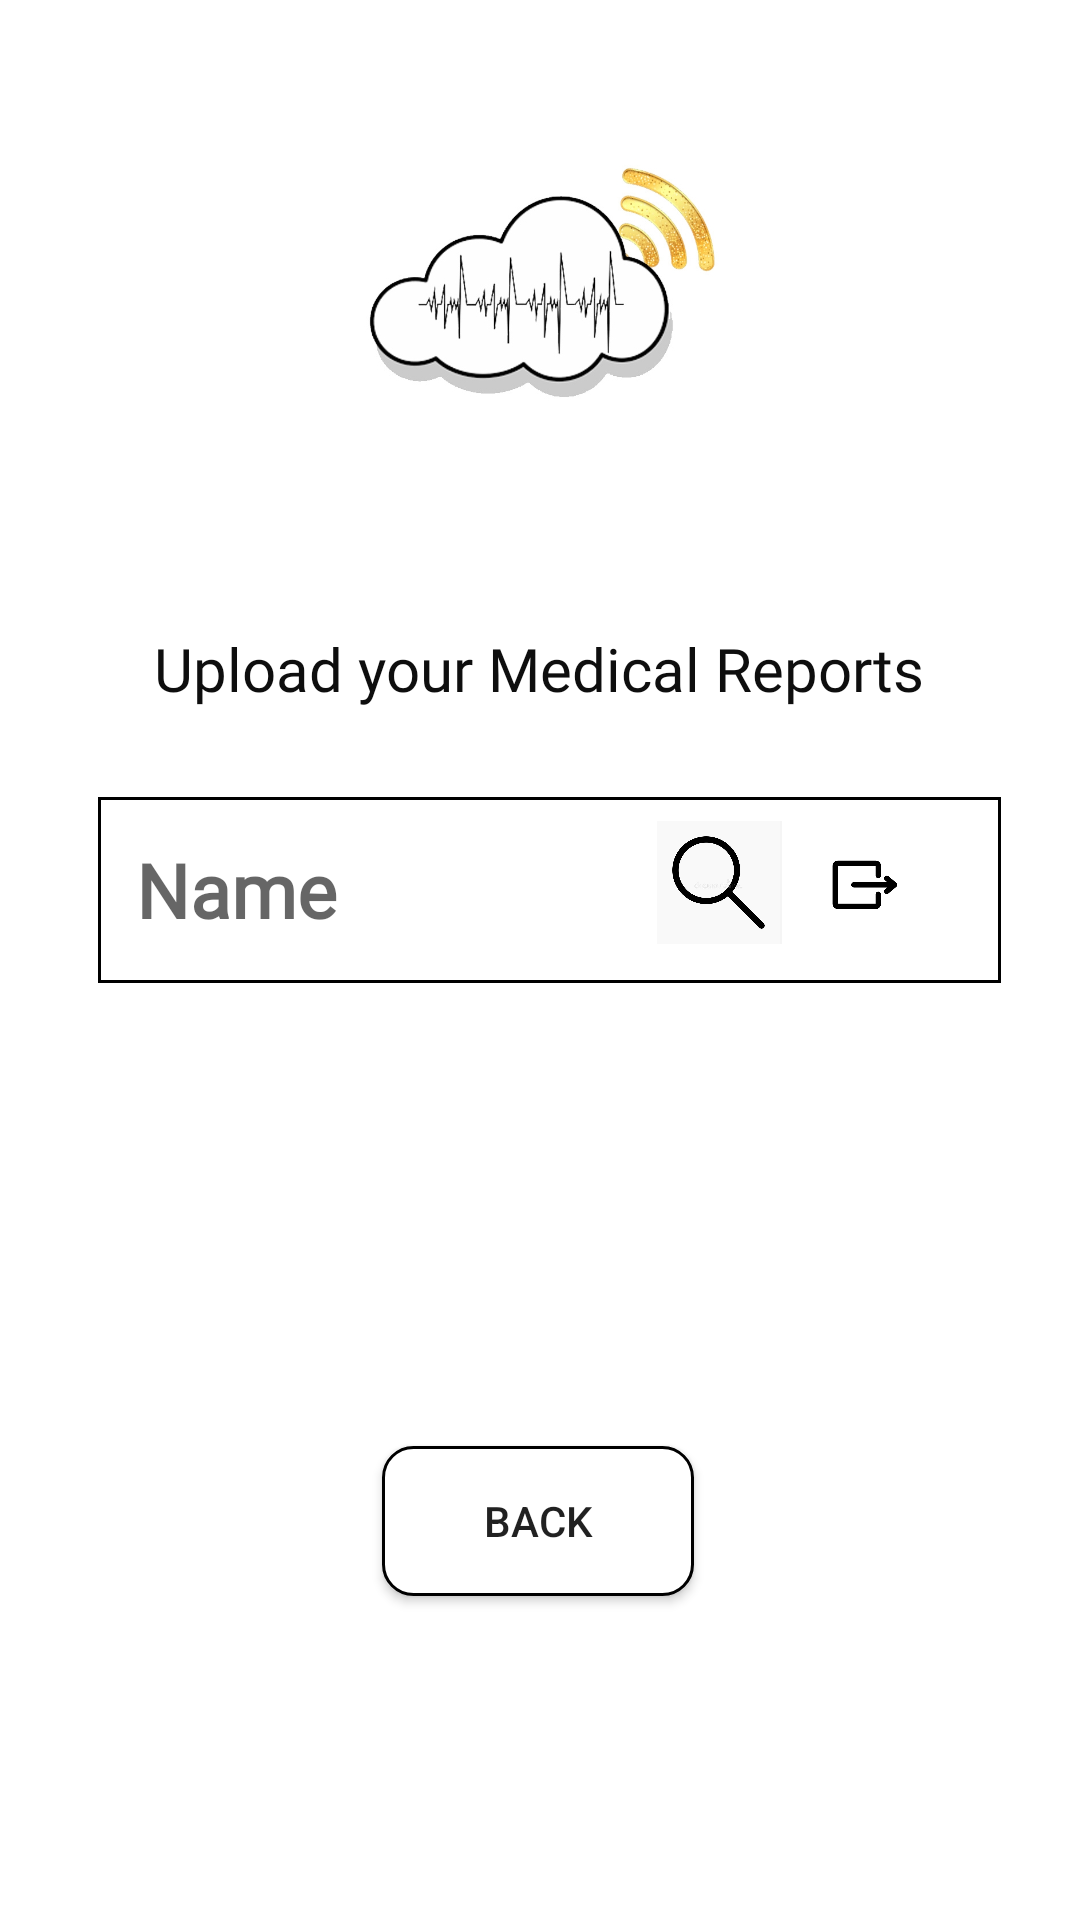

Layout XML and referenced resources for this Android screen:
<!-- AndroidManifest.xml: application theme Theme.Medical -->
<!-- res/layout/activity_medical_records.xml -->
<?xml version="1.0" encoding="utf-8"?>
<androidx.constraintlayout.widget.ConstraintLayout xmlns:android="http://schemas.android.com/apk/res/android"
    xmlns:app="http://schemas.android.com/apk/res-auto"
    xmlns:tools="http://schemas.android.com/tools"
    android:layout_width="match_parent"
    android:layout_height="match_parent"
    android:background="@color/white"
    tools:context=".MedicalRecordsActivity">

    <EditText
        android:id="@+id/filetitle"
        android:layout_width="301dp"
        android:layout_height="62dp"
        android:background="@drawable/outline"
        android:ems="10"
        android:fontFamily="@font/sfpro"
        android:hint="  Name"
        android:inputType="textPersonName"
        android:textAlignment="textStart"
        android:textColor="@color/black"
        android:textSize="25sp"
        android:textStyle="bold"
        app:layout_constraintBottom_toBottomOf="parent"
        app:layout_constraintEnd_toEndOf="parent"
        app:layout_constraintHorizontal_bias="0.554"
        app:layout_constraintStart_toStartOf="parent"
        app:layout_constraintTop_toBottomOf="@+id/textView6"
        app:layout_constraintVertical_bias="0.038" />

    <ImageView
        android:id="@+id/filelogo"
        android:layout_width="42dp"
        android:layout_height="41dp"
        app:layout_constraintBottom_toBottomOf="@+id/filetitle"
        app:layout_constraintEnd_toEndOf="parent"
        app:layout_constraintHorizontal_bias="0.689"
        app:layout_constraintStart_toStartOf="parent"
        app:layout_constraintTop_toTopOf="@+id/filetitle"
        app:layout_constraintVertical_bias="0.379"
        app:srcCompat="@drawable/img_10" />

    <ImageView
        android:id="@+id/imagebrowse"
        android:layout_width="43dp"
        android:layout_height="41dp"
        app:layout_constraintBottom_toBottomOf="@+id/filetitle"
        app:layout_constraintEnd_toEndOf="parent"
        app:layout_constraintHorizontal_bias="0.688"
        app:layout_constraintStart_toStartOf="parent"
        app:layout_constraintTop_toTopOf="@+id/filetitle"
        app:layout_constraintVertical_bias="0.379"
        app:srcCompat="@drawable/img_9" />

    <ImageView
        android:id="@+id/cancelfile"
        android:layout_width="45dp"
        android:layout_height="43dp"
        app:layout_constraintBottom_toBottomOf="@+id/filetitle"
        app:layout_constraintEnd_toEndOf="parent"
        app:layout_constraintHorizontal_bias="0.54"
        app:layout_constraintStart_toStartOf="parent"
        app:layout_constraintTop_toTopOf="@+id/filetitle"
        app:layout_constraintVertical_bias="0.421"
        app:srcCompat="@drawable/cross" />

    <TextView
        android:id="@+id/textView6"
        android:layout_width="312dp"
        android:layout_height="44dp"
        android:fontFamily="@font/sfpro"
        android:text="Upload your Medical Reports"
        android:textAlignment="center"
        android:textColor="#0E0E0E"
        android:textSize="20dp"
        app:layout_constraintBottom_toBottomOf="parent"
        app:layout_constraintEnd_toEndOf="parent"
        app:layout_constraintHorizontal_bias="0.493"
        app:layout_constraintStart_toStartOf="parent"
        app:layout_constraintTop_toBottomOf="@+id/imageView5"
        app:layout_constraintVertical_bias="0.123" />

    <ImageView
        android:id="@+id/imageupload"
        android:layout_width="43dp"
        android:layout_height="40dp"
        android:rotation="90"
        app:layout_constraintBottom_toBottomOf="@+id/filetitle"
        app:layout_constraintEnd_toEndOf="parent"
        app:layout_constraintHorizontal_bias="0.84"
        app:layout_constraintStart_toStartOf="parent"
        app:layout_constraintTop_toTopOf="@+id/filetitle"
        app:layout_constraintVertical_bias="0.363"
        app:srcCompat="@drawable/img_5" />

    <Button
        android:id="@+id/backBtn"
        android:layout_width="104dp"
        android:layout_height="50dp"
        android:background="@drawable/button_style_4"
        android:text="Back"
        app:layout_constraintBottom_toBottomOf="parent"
        app:layout_constraintEnd_toEndOf="parent"
        app:layout_constraintHorizontal_bias="0.498"
        app:layout_constraintStart_toStartOf="parent"
        app:layout_constraintTop_toTopOf="parent"
        app:layout_constraintVertical_bias="0.817" />

    <ImageView
        android:id="@+id/imageView5"
        android:layout_width="120dp"
        android:layout_height="123dp"
        android:layout_marginTop="32dp"
        app:layout_constraintEnd_toEndOf="parent"
        app:layout_constraintHorizontal_bias="0.498"
        app:layout_constraintStart_toStartOf="parent"
        app:layout_constraintTop_toTopOf="parent"
        app:srcCompat="@drawable/logos" />

</androidx.constraintlayout.widget.ConstraintLayout>
<!-- resources referenced by this layout -->
<resources>
  <color name="black">#FF000000</color>
  <color name="white">#FFFFFFFF</color>
  <!-- drawable button_style_4 (drawable) -->
  <?xml version="1.0" encoding="utf-8"?>
  <shape xmlns:android="http://schemas.android.com/apk/res/android"
      android:shape="rectangle"
      >
      <solid
          android:color="@color/white" ></solid>
      <stroke android:color="@color/black"
          android:width="1dp"></stroke>
      <corners
          android:radius="10dp"
          ></corners>
  
  </shape>
  <!-- drawable img_10: png bitmap (drawable, 29352 bytes) -->
  <!-- drawable img_5: png bitmap (drawable, 5073 bytes) -->
  <!-- drawable img_9: png bitmap (drawable, 66284 bytes) -->
  <!-- drawable logos: jpg bitmap (drawable, 92143 bytes) -->
  <!-- drawable outline (drawable) -->
  <?xml version="1.0" encoding="utf-8"?>
  <shape xmlns:android="http://schemas.android.com/apk/res/android">
  
      <stroke android:color="@color/black"
          android:width="1dp"></stroke>
  </shape>
  <style name="Theme.Medical" parent="Theme.AppCompat.DayNight.NoActionBar">
          
          <item name="colorPrimary">@color/purple_500</item>
          <item name="colorPrimaryVariant">@color/purple_700</item>
          <item name="colorOnPrimary">@color/white</item>
          
          <item name="colorSecondary">@color/teal_200</item>
          <item name="colorSecondaryVariant">@color/teal_700</item>
          <item name="colorOnSecondary">@color/black</item>
          
          <item name="android:statusBarColor" tools:targetApi="l">?attr/colorPrimaryVariant</item>
          
      </style>
  <color name="purple_500">#FF6200EE</color>
  <color name="purple_700">#FF3700B3</color>
  <color name="teal_200">#FF03DAC5</color>
  <color name="teal_700">#FF018786</color>
</resources>
